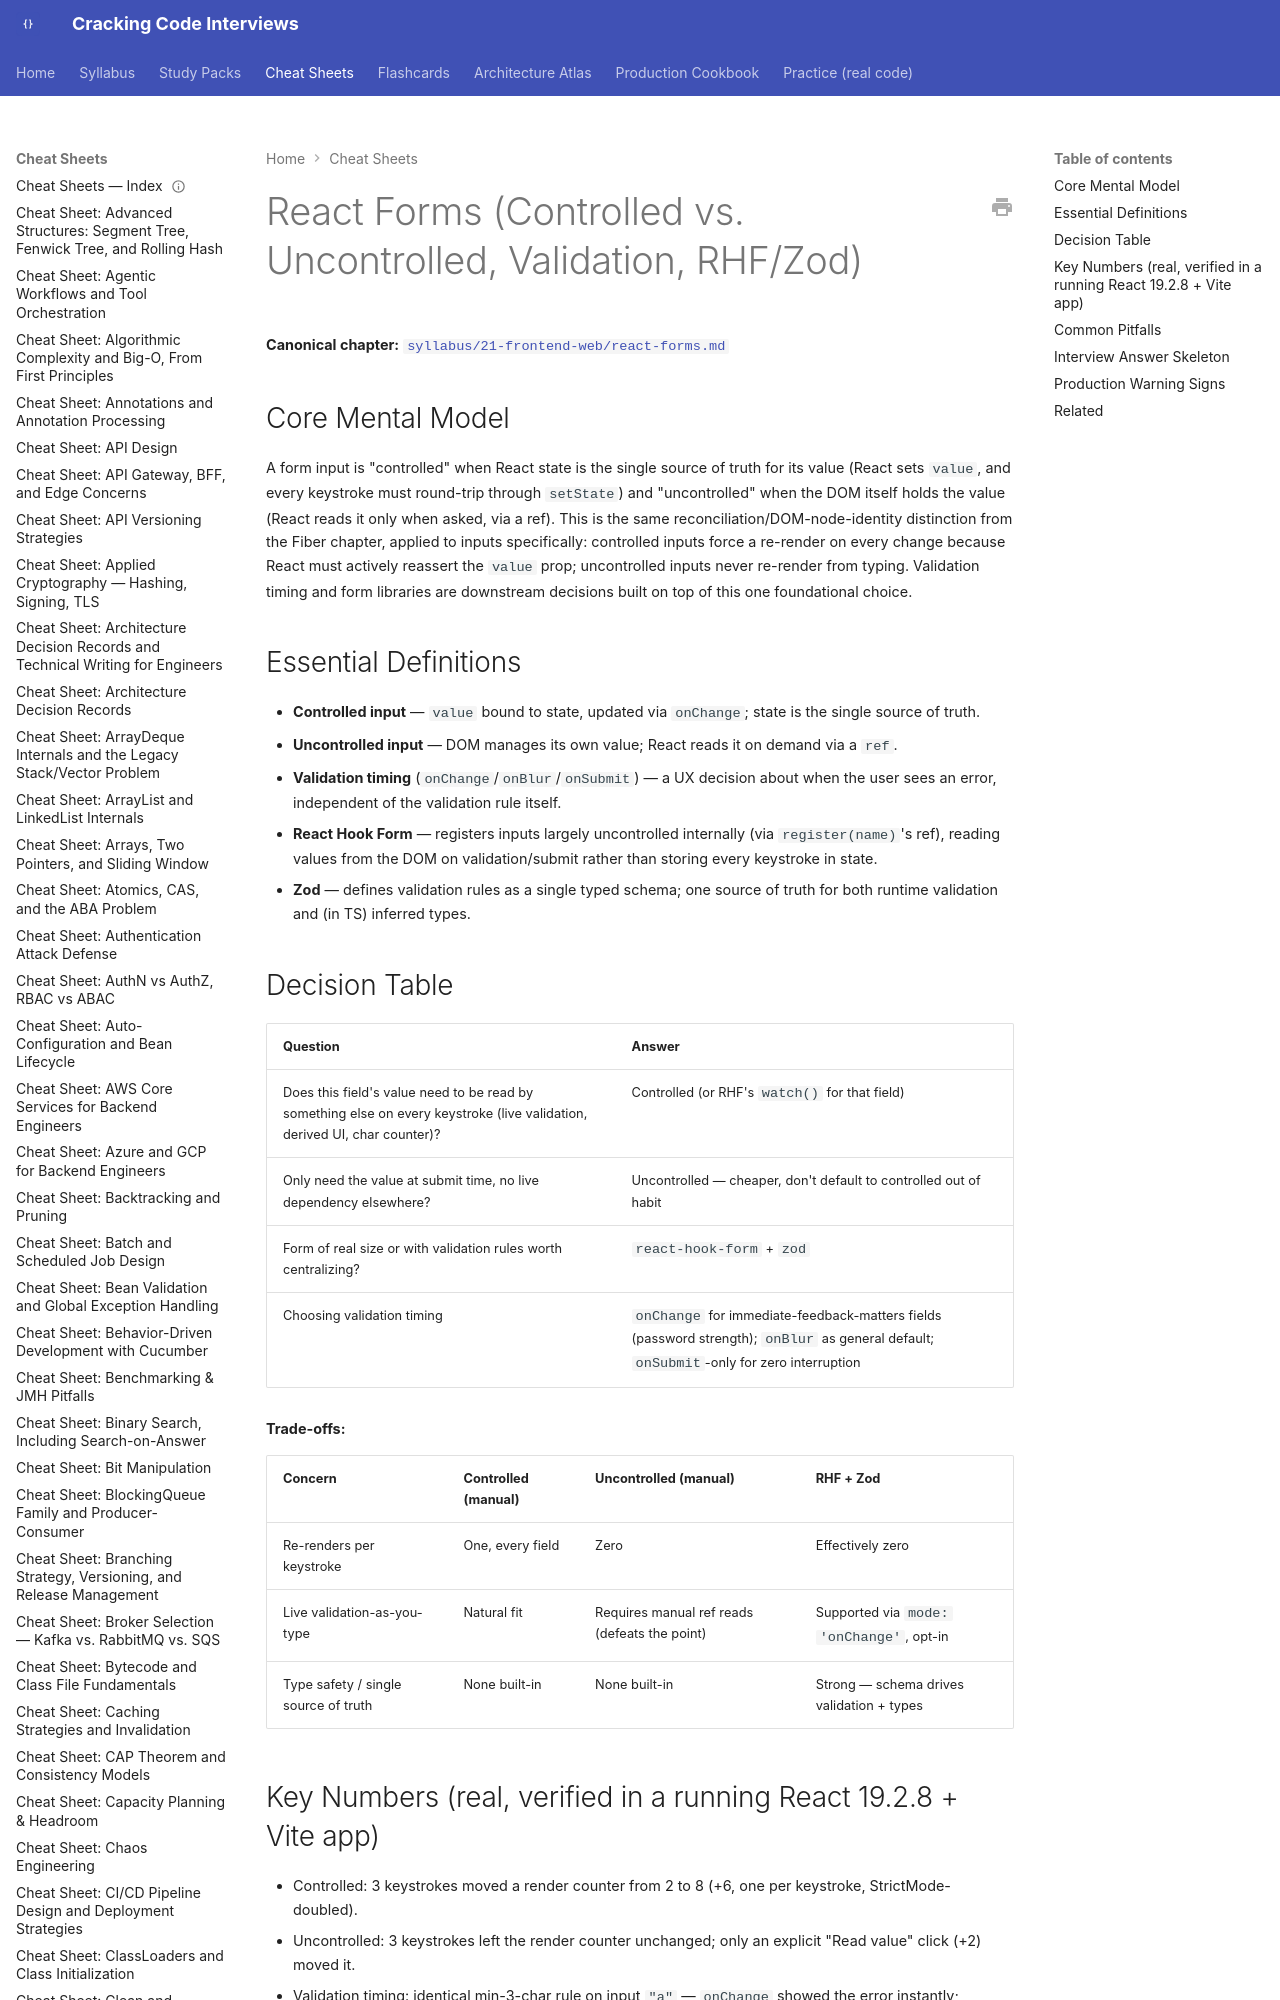

repository: JuanMelendres/cracking-code-interviews · page: cheat-sheets/react-forms/index.html · generator: mkdocs

---
title: "Cheat Sheet: React Forms (Controlled vs. Uncontrolled, Validation, RHF/Zod)"
slug: react-forms
document_type: cheat-sheet
domain: frontend
topic_id: F-114
tier: Intermediate
canonical: ../syllabus/21-frontend-web/react-forms.md
last_updated: 2026-09-03
---

# React Forms (Controlled vs. Uncontrolled, Validation, RHF/Zod)

**Canonical chapter:** [`syllabus/21-frontend-web/react-forms.md`](../syllabus/21-frontend-web/react-forms.md)
